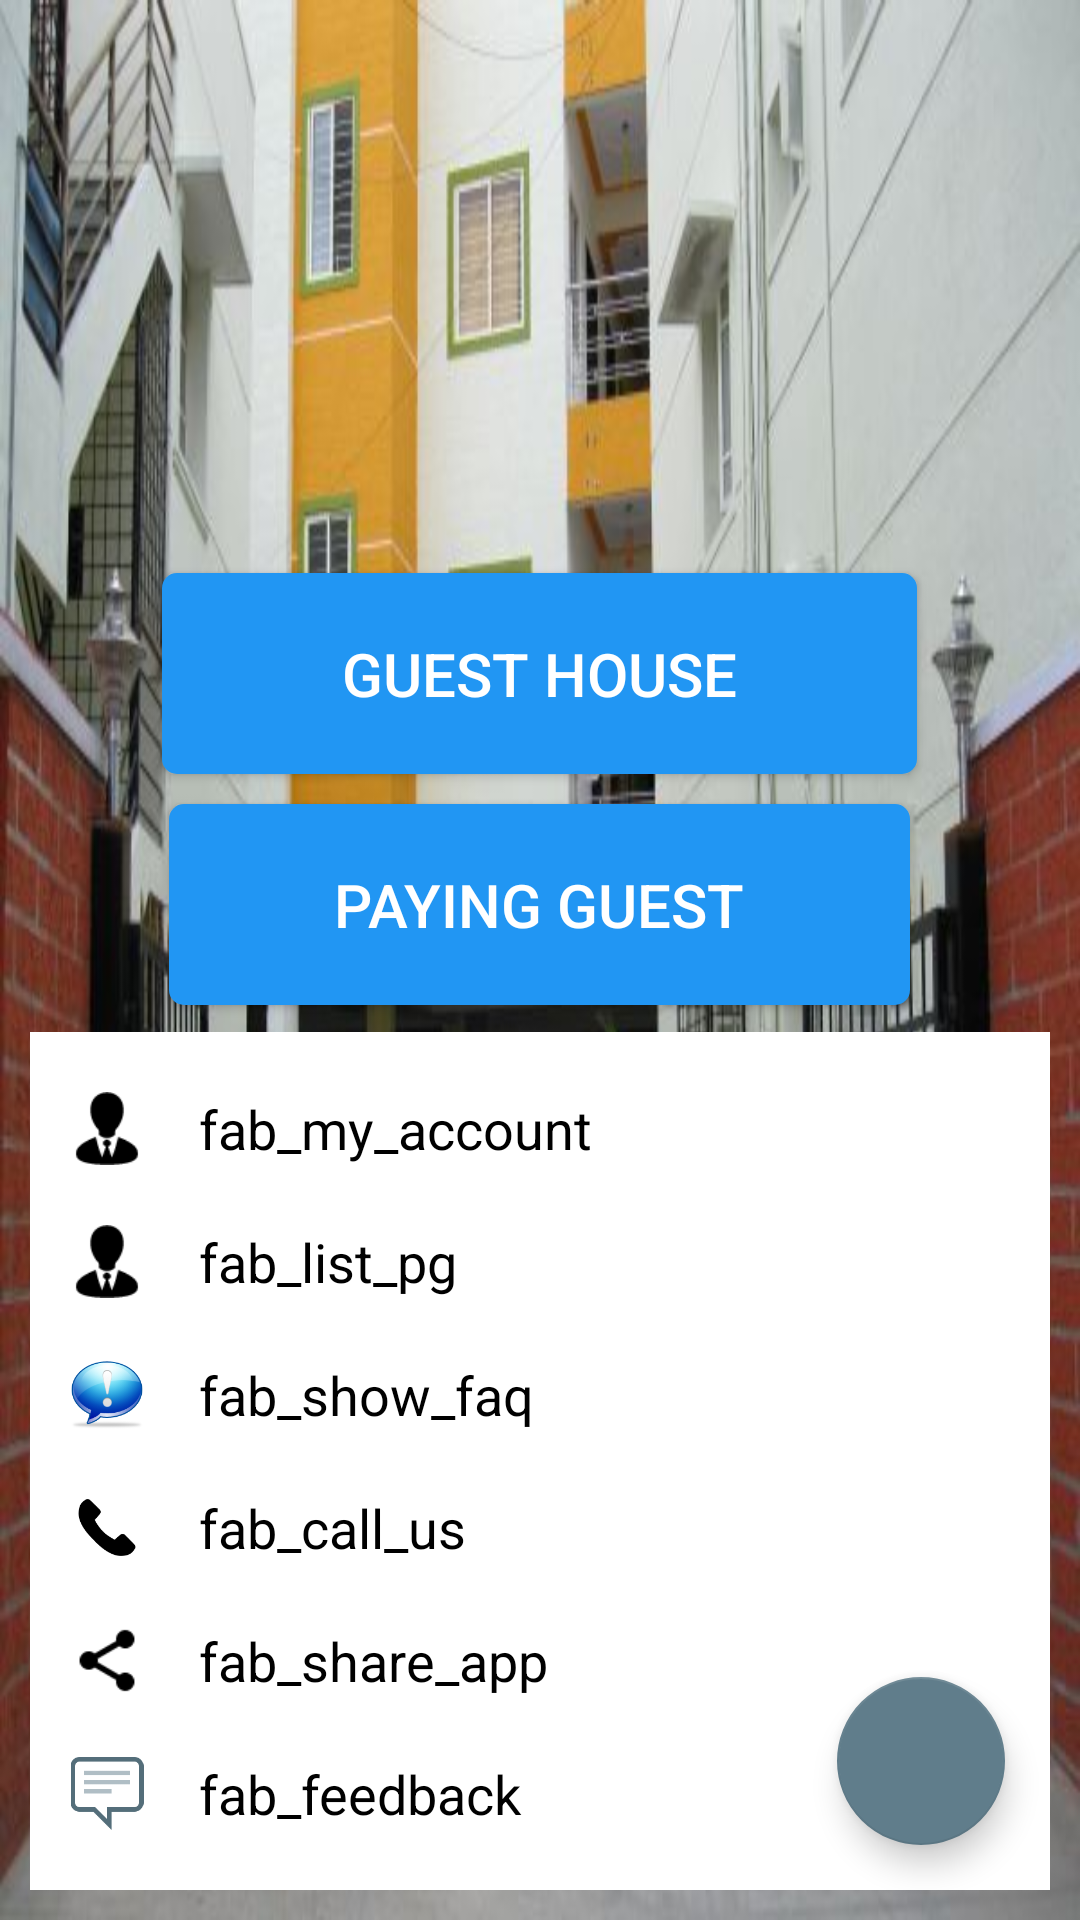

Android layout source for this screen:
<!-- AndroidManifest.xml: application theme MaterialTheme.Base -->
<!-- res/layout/activity_landing.xml -->
<?xml version="1.0" encoding="utf-8"?>
<RelativeLayout xmlns:android="http://schemas.android.com/apk/res/android"
    xmlns:tools="http://schemas.android.com/tools"
    android:layout_width="match_parent"
    android:layout_height="match_parent"
    android:id="@+id/landing_layout"
    tools:context="in.evolve.ornateresidency.Activities.LandingActivity"
    android:background="@drawable/pg">

    <include
        android:id="@+id/fab_layout"
        android:layout_width="match_parent"
        android:layout_height="wrap_content"
        android:layout_alignParentBottom="true"
        android:layout_alignParentRight="true"
        android:layout_marginRight="10dp"
        android:layout_marginBottom="10dp"
        android:layout_marginLeft="10dp"
        layout="@layout/fab_sheet_layout"/>

    <LinearLayout
        android:layout_width="match_parent"
        android:layout_height="wrap_content"
        android:orientation="vertical"
        android:layout_above="@id/fab_layout"
        android:padding="4dp"
        android:gravity="center"
        android:id="@+id/landing_radio_button">
        <Button
            android:layout_width="wrap_content"
            android:layout_height="wrap_content"
            android:text="@string/GuestHouse"
            android:textSize="20sp"
            android:buttonTint="#ffffff"
            android:textColor="@android:color/white"
            android:paddingLeft="60dp"
            android:background="@drawable/landing_round_button"
            android:paddingRight="60dp"
            android:paddingTop="20dp"
            android:paddingBottom="20dp"
            android:layout_margin="5dp"
            android:id="@+id/guest_house_radiobutton"/>

        <Button
            android:layout_width="wrap_content"
            android:layout_height="wrap_content"
            android:text="@string/pg"
            android:textSize="20sp"
            android:buttonTint="#ffffff"
            android:background="@drawable/landing_round_button"
            android:textColor="@android:color/white"
            android:paddingLeft="55dp"
            android:paddingRight="55dp"
            android:paddingTop="20dp"
            android:paddingBottom="20dp"
            android:layout_margin="5dp"
            android:id="@+id/pg_radiobutton"/>
    </LinearLayout>

     <android.support.design.widget.FloatingActionButton
         android:layout_marginRight="25dp"
         android:layout_marginBottom="25dp"
         android:layout_width="wrap_content"
         android:layout_height="wrap_content"
         android:layout_alignParentBottom="true"
         android:src="@drawable/hamburger"
         android:padding="10dp"
         android:id="@+id/landing_fab"
         android:layout_alignParentRight="true"
         />

</RelativeLayout>
<!-- res/layout/fab_sheet_layout.xml (included above) -->
<?xml version="1.0" encoding="utf-8"?>
<LinearLayout
    android:background="@android:color/white"
    android:layout_marginLeft="10dp"
    xmlns:android="http://schemas.android.com/apk/res/android"
    android:orientation="vertical"
    android:layout_width="250dp"
    android:layout_height="wrap_content"
    >


    <LinearLayout
        android:id="@+id/my_account"
        android:layout_marginTop="20dp"
        android:orientation="horizontal"
        android:layout_width="match_parent"
        android:layout_height="wrap_content">

        <ImageView
            android:layout_marginLeft="10dp"
            android:src="@drawable/ic_my_acc"
            android:layout_width="0dp"
            android:layout_weight="0.1"
            android:layout_height="match_parent" />
        <TextView

            android:layout_marginLeft="15dp"
            android:textSize="18sp"
            android:textColor="@android:color/black"
            android:text="fab_my_account"
            android:layout_width="0dp"
            android:layout_gravity="center"
            android:layout_weight="0.9"
            android:layout_height="wrap_content" />

    </LinearLayout>

    <LinearLayout
        android:id="@+id/fab_list_pg"
        android:layout_marginTop="20dp"
        android:orientation="horizontal"
        android:layout_width="match_parent"
        android:layout_height="wrap_content">

        <ImageView
            android:layout_marginLeft="10dp"
            android:src="@drawable/ic_my_acc"
            android:layout_width="0dp"
            android:layout_weight="0.1"
            android:layout_height="match_parent" />
        <TextView

            android:layout_marginLeft="15dp"
            android:textSize="18sp"
            android:textColor="@android:color/black"
            android:text="fab_list_pg"
            android:layout_width="0dp"
            android:layout_gravity="center"
            android:layout_weight="0.9"
            android:layout_height="wrap_content" />

    </LinearLayout>

    <LinearLayout
        android:id="@+id/fab_show_faq"
        android:layout_marginTop="20dp"
        android:orientation="horizontal"
        android:layout_width="match_parent"
        android:layout_height="wrap_content">

        <ImageView
            android:layout_marginLeft="10dp"
            android:src="@drawable/ic_faq"
            android:layout_width="0dp"
            android:layout_weight="0.1"
            android:layout_height="match_parent" />
        <TextView

            android:layout_marginLeft="15dp"
            android:textSize="18sp"
            android:textColor="@android:color/black"
            android:text="fab_show_faq"
            android:layout_width="0dp"
            android:layout_gravity="center"
            android:layout_weight="0.9"
            android:layout_height="wrap_content" />

    </LinearLayout>

    <LinearLayout
        android:id="@+id/fab_call_us"
        android:layout_marginTop="20dp"
        android:orientation="horizontal"
        android:layout_width="match_parent"
        android:layout_height="wrap_content">

        <ImageView
            android:layout_marginLeft="10dp"
            android:src="@drawable/ic_call_us"
            android:layout_width="0dp"
            android:layout_weight="0.1"
            android:layout_height="match_parent" />
        <TextView

            android:layout_marginLeft="15dp"
            android:textSize="18sp"
            android:textColor="@android:color/black"
            android:text="fab_call_us"
            android:layout_width="0dp"
            android:layout_gravity="center"
            android:layout_weight="0.9"
            android:layout_height="wrap_content" />

    </LinearLayout>
    <LinearLayout
        android:id="@+id/fab_share_app"
        android:layout_marginTop="20dp"
        android:orientation="horizontal"
        android:layout_width="match_parent"
        android:layout_height="wrap_content">

        <ImageView
            android:layout_marginLeft="10dp"
            android:src="@drawable/ic_share"
            android:layout_width="0dp"
            android:layout_weight="0.1"
            android:layout_height="match_parent" />
        <TextView

            android:layout_marginLeft="15dp"
            android:textSize="18sp"
            android:textColor="@android:color/black"
            android:text="fab_share_app"
            android:layout_width="0dp"
            android:layout_gravity="center"
            android:layout_weight="0.9"
            android:layout_height="wrap_content" />

    </LinearLayout>
    <LinearLayout
        android:id="@+id/fab_feedback"
        android:layout_marginBottom="20dp"
        android:layout_marginTop="20dp"
        android:orientation="horizontal"
        android:layout_width="match_parent"
        android:layout_height="wrap_content">

    <ImageView
        android:layout_marginLeft="10dp"
        android:src="@drawable/ic_feedback"
        android:layout_width="0dp"
        android:layout_weight="0.1"
        android:layout_height="match_parent" />
    <TextView

        android:layout_marginLeft="15dp"
        android:textSize="18sp"
        android:textColor="@android:color/black"
        android:text="fab_feedback"
        android:layout_width="0dp"
        android:layout_gravity="center"
        android:layout_weight="0.9"
        android:layout_height="wrap_content" />

</LinearLayout>

</LinearLayout>
<!-- resources referenced by this layout -->
<resources>
  <!-- drawable ic_call_us: png bitmap (drawable, 1696 bytes) -->
  <!-- drawable ic_faq: png bitmap (drawable, 15604 bytes) -->
  <!-- drawable ic_feedback: png bitmap (drawable, 1768 bytes) -->
  <!-- drawable ic_my_acc: png bitmap (drawable, 720 bytes) -->
  <!-- drawable ic_share: png bitmap (drawable, 498 bytes) -->
  <!-- drawable landing_round_button (drawable) -->
  <?xml version="1.0" encoding="utf-8"?>
  <shape xmlns:android="http://schemas.android.com/apk/res/android"
      android:shape="rectangle">
      <solid
          android:color="#2196F3"/>
  
      <corners
          android:bottomLeftRadius="5dp"
          android:bottomRightRadius="5dp"
          android:topLeftRadius="5dp"
          android:topRightRadius="5dp"/>
  
  </shape>
  <!-- drawable pg: jpg bitmap (drawable, 48054 bytes) -->
  <string name="GuestHouse">Guest House</string>
  <string name="pg">Paying Guest</string>
  <style name="MaterialTheme.Base" parent="Theme.AppCompat.Light.DarkActionBar">
          <item name="windowNoTitle">true</item>
          <item name="windowActionBar">false</item>
          <item name="android:windowTranslucentStatus">true</item>
          <item name="colorPrimary">@color/colorPrimary</item>
          <item name="colorPrimaryDark">@color/colorPrimaryDark</item>
          <item name="colorAccent">@color/colorAccent</item>
          <item name="textColorPrimary">@color/colorPrimaryText</item>
          <item name="textColorSecondary">@color/secondaryText</item>
  
      </style>
  <color name="colorPrimary">#2196F3</color>
  <color name="colorPrimaryDark">#1976D2</color>
  <color name="colorAccent">#607D8B</color>
  <color name="colorPrimaryText">#212121</color>
  <color name="secondaryText">#757575</color>
</resources>
